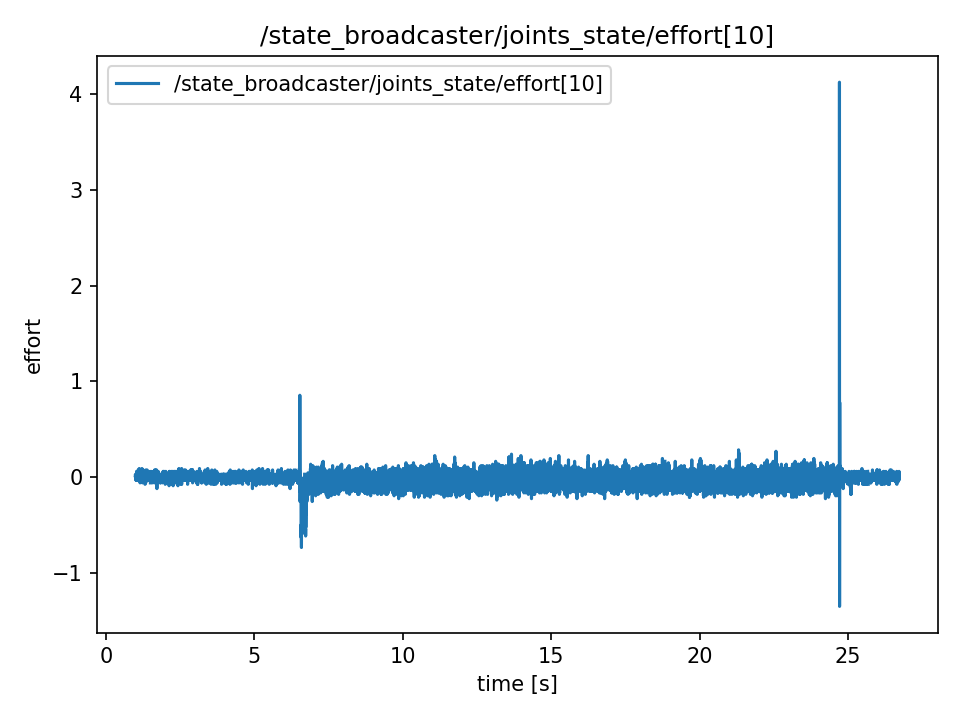

The data file committed next to this chart (first rows):
t, value
0.9886, 0.015
0.9889, 0.015
0.9909, 0.0
0.9929, 0.0
0.9947, 0.03
0.9967, 0.015
0.9987, -0.015
1.001, -0.015
1.003, -0.03
1.005, 0.015
1.007, 0.015
1.009, 0.0
1.011, 0.0
1.013, 0.0
1.015, -0.03
1.017, 0.03
1.019, 0.03
1.021, -0.03
1.023, -0.03
1.025, -0.03
1.027, -0.03
1.029, 0.06
1.031, 0.03
1.033, 0.015
1.035, 0.0
1.037, 0.0
1.039, -0.015
1.041, 0.03
1.043, 0.03
1.045, -0.015
1.047, 0.0
1.049, -0.03
1.051, -0.03
1.053, 0.015
1.055, 0.03
1.057, 0.0
1.059, 0.0
1.061, 0.0
1.063, 0.0
1.065, -0.03
1.067, -0.03
1.069, -0.03
1.071, 0.0
1.073, -0.015
1.075, -0.03
1.077, 0.0
1.079, -0.03
1.081, 0.075
1.083, 0.075
1.085, 0.0
1.087, 0.0
1.089, 0.06
1.091, 0.015
1.093, -0.015
1.095, -0.015
1.097, -0.015
1.099, 
1.101, 0.06
1.103, 0.06
1.105, -0.015
... 12,809 more rows
